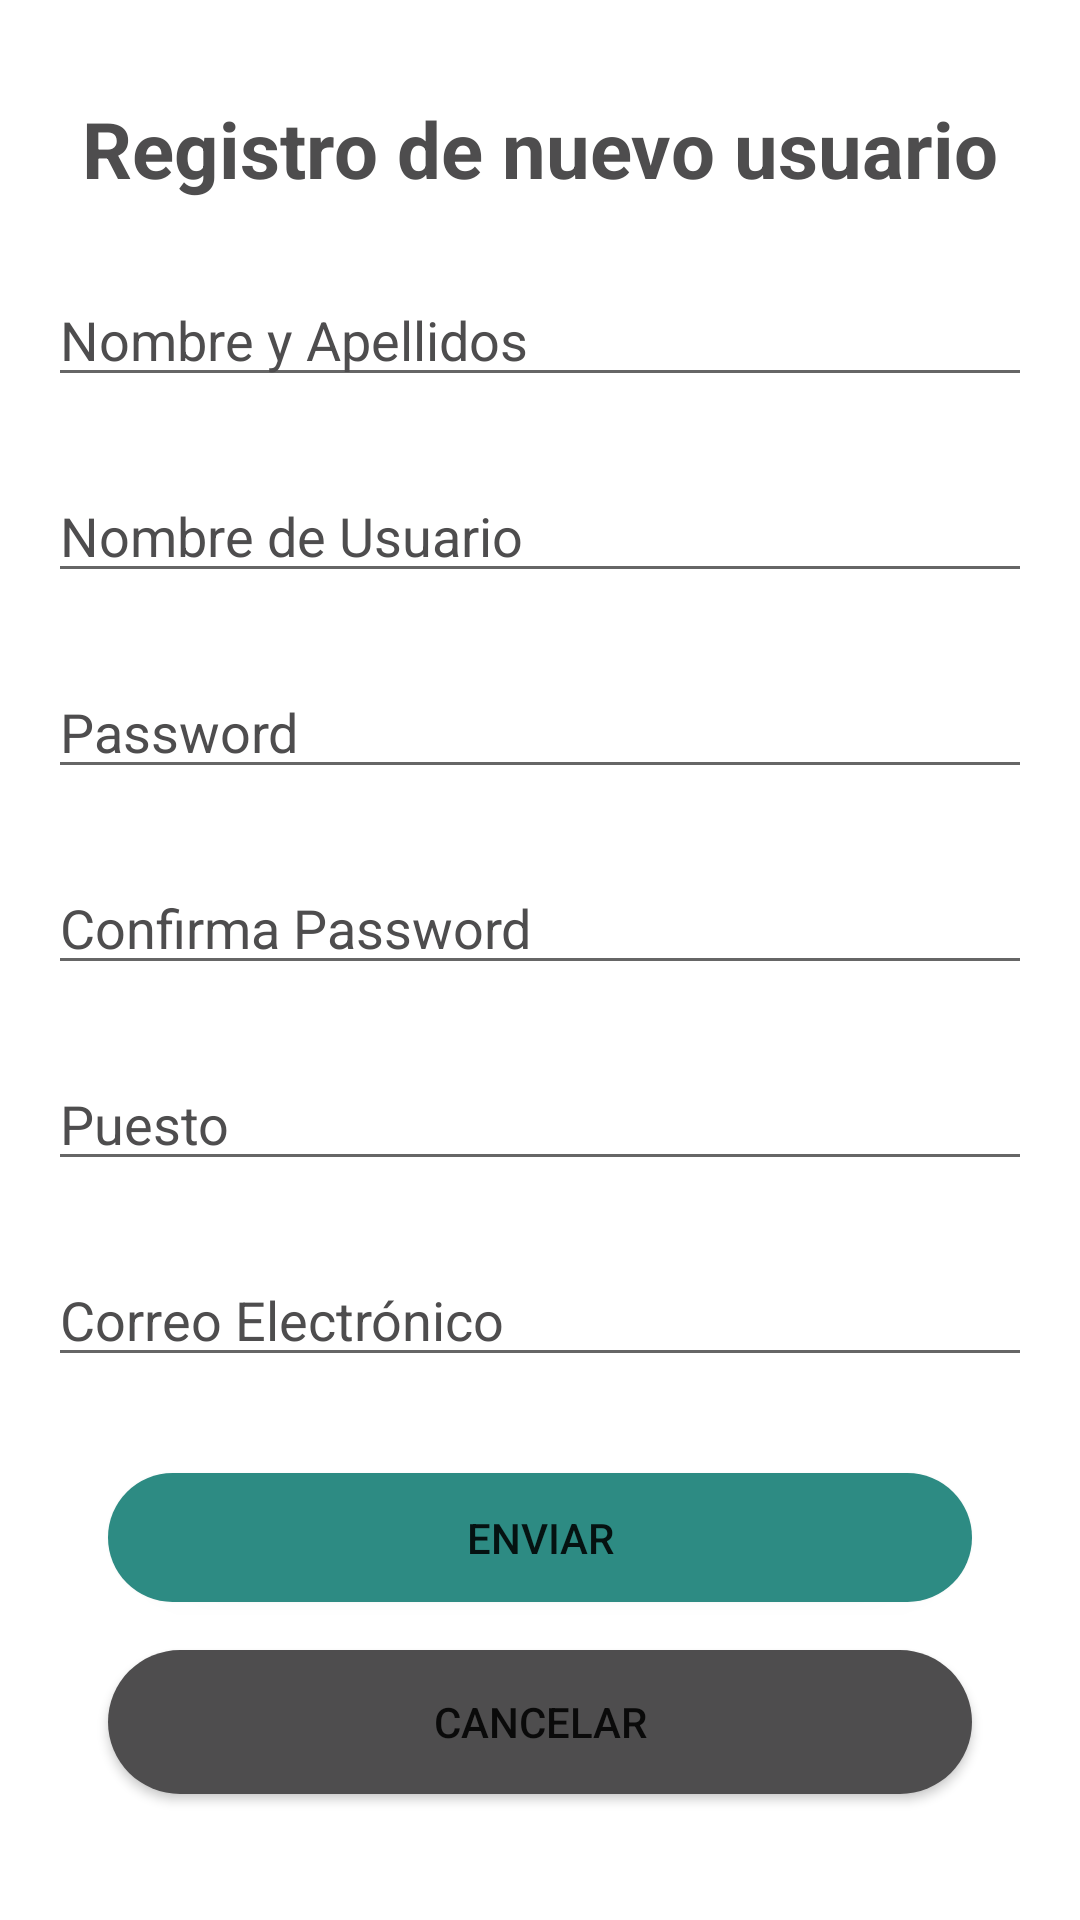

This screen was rendered from an Android layout file. Write that file and the resources it references.
<!-- AndroidManifest.xml: application theme Theme.MyScanShop -->
<!-- res/layout/activity_registro.xml -->
<?xml version="1.0" encoding="utf-8"?>
<androidx.constraintlayout.widget.ConstraintLayout xmlns:android="http://schemas.android.com/apk/res/android"
    xmlns:app="http://schemas.android.com/apk/res-auto"
    xmlns:tools="http://schemas.android.com/tools"
    android:layout_width="match_parent"
    android:layout_height="match_parent"
    tools:context=".RegistroActivity">

    <TextView
        android:id="@+id/titulo_registro"
        android:layout_width="wrap_content"
        android:layout_height="wrap_content"
        android:layout_marginTop="32dp"
        android:text="Registro de nuevo usuario"
        android:textColor="@color/gris"
        android:textSize="26sp"
        android:textStyle="bold"
        app:layout_constraintEnd_toEndOf="parent"
        app:layout_constraintStart_toStartOf="parent"
        app:layout_constraintTop_toTopOf="parent" />

    <EditText
        android:id="@+id/cajaNombre_registro"
        android:layout_width="0dp"
        android:layout_height="wrap_content"
        android:layout_marginStart="16dp"
        android:layout_marginTop="24dp"
        android:layout_marginEnd="16dp"
        android:ems="10"
        android:hint="Nombre y Apellidos"
        android:inputType="textPersonName"
        android:textColor="@color/gris"
        android:textColorHint="@color/gris"
        app:layout_constraintEnd_toEndOf="parent"
        app:layout_constraintStart_toStartOf="parent"
        app:layout_constraintTop_toBottomOf="@+id/titulo_registro" />

    <EditText
        android:id="@+id/cajaUsuario_registro"
        android:layout_width="0dp"
        android:layout_height="wrap_content"
        android:layout_marginStart="16dp"
        android:layout_marginTop="24dp"
        android:layout_marginEnd="16dp"
        android:ems="10"
        android:hint="Nombre de Usuario"
        android:inputType="textPersonName"
        android:textColor="@color/gris"
        android:textColorHint="@color/gris"
        app:layout_constraintEnd_toEndOf="parent"
        app:layout_constraintStart_toStartOf="parent"
        app:layout_constraintTop_toBottomOf="@+id/cajaNombre_registro" />

    <EditText
        android:id="@+id/cajaPass_registro"
        android:layout_width="0dp"
        android:layout_height="wrap_content"
        android:layout_marginStart="16dp"
        android:layout_marginTop="24dp"
        android:layout_marginEnd="16dp"
        android:ems="10"
        android:hint="Password"
        android:inputType="textPassword"
        android:textColor="@color/gris"
        android:textColorHint="@color/gris"
        app:layout_constraintEnd_toEndOf="parent"
        app:layout_constraintStart_toStartOf="parent"
        app:layout_constraintTop_toBottomOf="@+id/cajaUsuario_registro" />

    <EditText
        android:id="@+id/confirmPass_registro"
        android:layout_width="0dp"
        android:layout_height="wrap_content"
        android:layout_marginStart="16dp"
        android:layout_marginTop="24dp"
        android:layout_marginEnd="16dp"
        android:ems="10"
        android:hint="Confirma Password"
        android:inputType="textPassword"
        android:textColor="@color/gris"
        android:textColorHint="@color/gris"
        app:layout_constraintEnd_toEndOf="parent"
        app:layout_constraintStart_toStartOf="parent"
        app:layout_constraintTop_toBottomOf="@+id/cajaPass_registro" />

    <EditText
        android:id="@+id/email_registro"
        android:layout_width="0dp"
        android:layout_height="wrap_content"
        android:layout_marginStart="16dp"
        android:layout_marginTop="24dp"
        android:layout_marginEnd="16dp"
        android:ems="10"
        android:hint="Correo Electrónico"
        android:inputType="textEmailAddress"
        android:textColor="@color/gris"
        android:textColorHint="@color/gris"
        app:layout_constraintEnd_toEndOf="parent"
        app:layout_constraintStart_toStartOf="parent"
        app:layout_constraintTop_toBottomOf="@+id/cajaPuesto_registro" />

    <Button
        android:id="@+id/botonRegistrar_registro"
        android:layout_width="288dp"
        android:layout_height="43dp"
        android:layout_marginStart="32dp"
        android:layout_marginTop="32dp"
        android:layout_marginEnd="32dp"
        android:background="@drawable/press_button"
        android:text="Enviar"
        app:layout_constraintEnd_toEndOf="parent"
        app:layout_constraintStart_toStartOf="parent"
        app:layout_constraintTop_toBottomOf="@+id/email_registro" />

    <Button
        android:id="@+id/botonCancelar_registro"
        style="@style/BotonNuevo"
        android:layout_width="288dp"
        android:layout_height="48dp"
        android:layout_marginStart="32dp"
        android:layout_marginTop="16dp"
        android:layout_marginEnd="32dp"
        android:background="@drawable/press_button"
        android:text="Cancelar"
        app:layout_constraintEnd_toEndOf="parent"
        app:layout_constraintStart_toStartOf="parent"
        app:layout_constraintTop_toBottomOf="@+id/botonRegistrar_registro" />

    <EditText
        android:id="@+id/cajaPuesto_registro"
        android:layout_width="0dp"
        android:layout_height="wrap_content"
        android:layout_marginStart="16dp"
        android:layout_marginTop="24dp"
        android:layout_marginEnd="16dp"
        android:ems="10"
        android:hint="Puesto"
        android:inputType="textPersonName"
        android:textColor="@color/gris"
        android:textColorHint="@color/gris"
        app:layout_constraintEnd_toEndOf="parent"
        app:layout_constraintHorizontal_bias="0.0"
        app:layout_constraintStart_toStartOf="parent"
        app:layout_constraintTop_toBottomOf="@+id/confirmPass_registro" />

</androidx.constraintlayout.widget.ConstraintLayout>
<!-- resources referenced by this layout -->
<resources>
  <color name="gris">#4E4D4E</color>
  <!-- drawable press_button (drawable) -->
  <?xml version="1.0" encoding="utf-8"?>
  <selector xmlns:android="http://schemas.android.com/apk/res/android">
      <item android:state_pressed="true"
          android:drawable="@drawable/redondear_botones_pressed"/>
      <item android:state_pressed="false"
      android:drawable="@drawable/redondear_botones"/>
      <item android:state_enabled="true"
          android:drawable="@drawable/boton_inhabilitado"/>
      <item android:state_enabled="true"
          android:drawable="@drawable/redondear_botones"/>
  
  
  </selector>
  <style name="BotonNuevo">
          <item name="backgroundTint">@color/gris</item>
          <item name="android:shape">@drawable/redondear_botonesdos</item>
      </style>
  <style name="Theme.MyScanShop" parent="Theme.MaterialComponents.Light.NoActionBar">
      
          
          <item name="backgroundColor">@color/backgroundDefaultTFG</item>
          <item name="colorPrimary">@color/myScanShop</item>
          <item name="colorPrimaryVariant">@color/gris</item>
          <item name="colorOnPrimary">#FAFAFA</item>
          
          <item name="colorSecondary">#D5DCDC</item>
          <item name="colorSecondaryVariant">@color/teal_700</item>
          <item name="colorOnSecondary">#D6D5D5</item>
          
          <item name="android:statusBarColor" tools:targetApi="l">@color/myScanShopToolbar</item>
          <item name="android:homeAsUpIndicator">@drawable/backcustomarrow</item>
  
          
         
      </style>
  <!-- drawable redondear_botones_pressed (drawable-hdpi) -->
  <?xml version="1.0" encoding="utf-8"?>
  <shape xmlns:android="http://schemas.android.com/apk/res/android" android:shape="rectangle">
      <corners android:radius="50dp" />
      <solid android:color="#8FB6CAC2"/>
  
  </shape>
  <!-- drawable redondear_botones (drawable-hdpi) -->
  <?xml version="1.0" encoding="utf-8"?>
  <shape xmlns:android="http://schemas.android.com/apk/res/android" android:shape="rectangle">
      <corners android:radius="50dp" />
      <solid android:color="#2D8B83"/>
  
  </shape>
  <!-- drawable boton_inhabilitado (drawable) -->
  <?xml version="1.0" encoding="utf-8"?>
  <shape xmlns:android="http://schemas.android.com/apk/res/android"
      android:shape="rectangle">
      <corners android:radius="50dp" />
      <solid android:color="#8E8F8F"/>
  
  </shape>
  <!-- drawable redondear_botonesdos (drawable-hdpi) -->
  <?xml version="1.0" encoding="utf-8"?>
  <shape xmlns:android="http://schemas.android.com/apk/res/android" android:shape="rectangle">
      <corners android:radius="50dp" />
      <solid android:color="#6F7A71"/>
  
  </shape>
  <color name="backgroundDefaultTFG">#F8F4F4</color>
  <color name="myScanShop">#2D8B83</color>
  <color name="teal_700">#FF018786</color>
  <color name="myScanShopToolbar">#70BBB5</color>
  <!-- drawable backcustomarrow (drawable-anydpi) -->
  <vector xmlns:android="http://schemas.android.com/apk/res/android"
      android:width="24dp"
      android:height="24dp"
      android:viewportWidth="24"
      android:viewportHeight="24"
      android:tint="#282929"
      android:alpha="0.8">
    <path
        android:fillColor="@android:color/white"
        android:pathData="M20,11H7.83l5.59,-5.59L12,4l-8,8 8,8 1.41,-1.41L7.83,13H20v-2z"/>
  </vector>
</resources>
